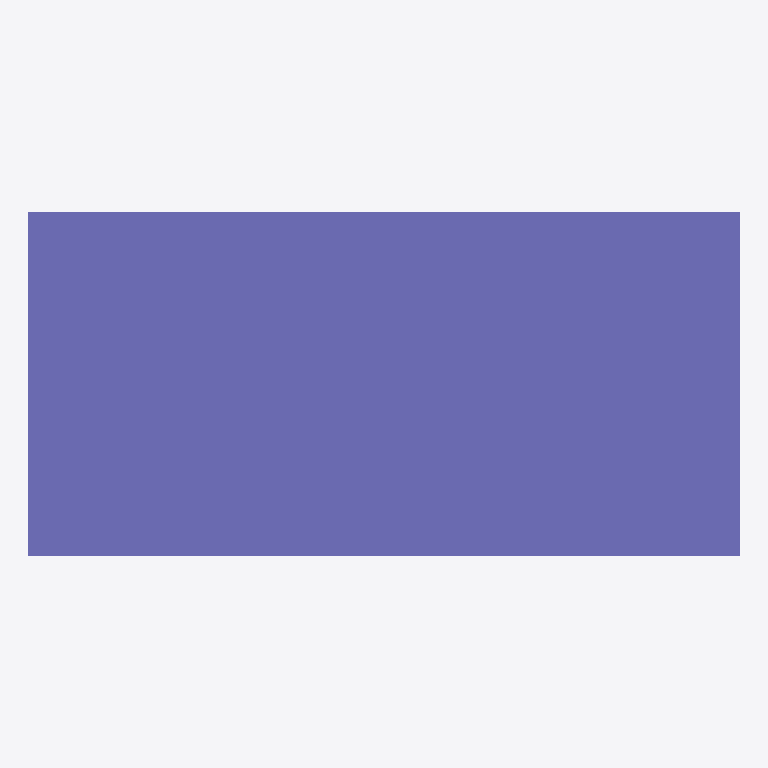
Plan cut of the same IFC building model at storey 'Default Level' (level 0.00 m, cut at 1.40 m), seen from above with north up, elements coloured by IFC class: 1 column (violet). Cut surfaces are drawn darker.
Extent 580.0 m × 280.0 m × 3000.0 m (x, y, z). Storeys (1): Default Level at 0.00 m. Elements (1): 1 IfcColumn.

HEADER;
FILE_DESCRIPTION(('ViewDefinition [DesignTransferView_V1.1]'),'2;1');
FILE_NAME('C:\\Users\\panz\\Implenia AG\\Innosuisse - Intelligent Configurator - Dokumente','2024-09-20T04:02:00',('panz'),('ZHAW'),'ggIFC v24.7.17.7 by Geometry Gym Pty Ltd built 2','ggRhinoIFC v24.7.17.7 - Rhino7 Grasshopper3d Plu','None');
FILE_SCHEMA(('IFC4'));
ENDSEC;
DATA;
#11=IFCPROJECT('21O$h_V1XCvRI4bqO5ntMd',#13,'IMPLENIA X ZHAW','Industrialized Construction',$,'IMPLENIA X ZHAW','3D',(#555),#12);
#16=IFCSITE('15EXa66Cz0rvfIWT3OznoO',#13,'Default Implenia Site','A Potential Site',$,#1316,$,$,.ELEMENT.,$,$,0.0,'Parcel Number',$);
#1322=IFCBUILDING('05gkfKFs5C6Qal09I7Tlog',#13,'Implenia_Default',$,'Implenia_Default',#1356,$,'Implenia Industrialized Construction Building',$,$,$,#1344);
#1360=IFCBUILDINGSTOREY('2vFhGjl7z6YvmwjWK_W5X3',#13,'Default Level',$,$,#1359,$,$,$,0.0);
#2663=IFCCOLUMN('0yAb1MLFnCJ9uMKpRj1NEP',#13,'COL_24_STD_TIM','3D module central column',$,#2671,#2683,$,$);
ENDSEC;
